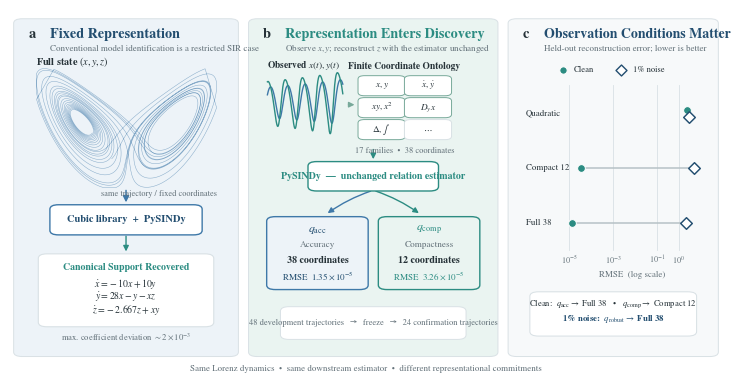

The matplotlib source for this figure: (Note: this script raises an exception after producing the figure.)
# Regenerate Figure 5 with text layers explicitly above all rounded cards.
from pathlib import Path
import numpy as np
import matplotlib as mpl
import matplotlib.pyplot as plt
from matplotlib.patches import FancyBboxPatch, FancyArrowPatch
from matplotlib import font_manager
from scipy.integrate import solve_ivp

OUTDIR = Path('/mnt/data')
STEM = 'figure5_lorenz_nested_representation_discovery'
PNG = OUTDIR / f'{STEM}.png'
PDF = OUTDIR / f'{STEM}.pdf'
SVG = OUTDIR / f'{STEM}.svg'

installed = {f.name for f in font_manager.fontManager.ttflist}
SERIF = next(
    (f for f in ['Times New Roman', 'Tinos', 'Nimbus Roman', 'Liberation Serif', 'DejaVu Serif']
     if f in installed),
    'DejaVu Serif'
)
mpl.rcParams.update({
    'font.family': 'serif',
    'font.serif': [SERIF],
    'mathtext.fontset': 'stix',
    'axes.unicode_minus': False,
    'pdf.fonttype': 42,
    'ps.fonttype': 42,
    'svg.fonttype': 'none',
    'savefig.bbox': 'tight',
    'savefig.pad_inches': 0.035,
})

NAVY = '#234E70'
BLUE = '#3E78A8'
TEAL = '#2C8C82'
SAGE = '#78A99A'
PALE_TEAL = '#EAF4F1'
PALE_BLUE = '#EDF3F8'
INK = '#263238'
MID = '#64727A'
LIGHT = '#D9E1E5'
VERY_LIGHT = '#F7F9FA'
WHITE = '#FFFFFF'

def lorenz(t, s, sigma=10.0, rho=28.0, beta=8.0/3.0):
    x, y, z = s
    return [sigma*(y-x), x*(rho-z)-y, x*y-beta*z]

t_eval = np.linspace(0, 28, 7500)
sol = solve_ivp(
    lorenz, (t_eval[0], t_eval[-1]), [1.0, 1.0, 1.0],
    t_eval=t_eval, rtol=1e-10, atol=1e-12
)
x, y, z = sol.y
mask = t_eval > 5.0
xa, za = x[mask], z[mask]

fig = plt.figure(figsize=(7.25, 3.72), facecolor=WHITE)
ax = fig.add_axes([0, 0, 1, 1])
ax.set_xlim(0, 1)
ax.set_ylim(0, 1)
ax.axis('off')

PANEL_Y0, PANEL_Y1 = 0.055, 0.955
panels = {'a': (0.018, 0.320), 'b': (0.342, 0.678), 'c': (0.700, 0.982)}

for key, (x0, x1) in panels.items():
    bg = PALE_BLUE if key == 'a' else (PALE_TEAL if key == 'b' else VERY_LIGHT)
    ax.add_patch(FancyBboxPatch(
        (x0, PANEL_Y0), x1-x0, PANEL_Y1-PANEL_Y0,
        boxstyle='round,pad=0.004,rounding_size=0.012',
        facecolor=bg, edgecolor=LIGHT, linewidth=0.7, zorder=0
    ))

def txt(xp, yp, s, size=7.5, color=INK, weight='normal',
        ha='left', va='center', zorder=10, **kw):
    ax.text(
        xp, yp, s, fontsize=size, color=color, fontweight=weight,
        ha=ha, va=va, zorder=zorder, **kw
    )

def box(xp, yp, w, h, text='', fc=WHITE, ec=LIGHT, tc=INK,
        size=7.1, weight='normal', lw=0.8, radius=0.012, zorder=5):
    ax.add_patch(FancyBboxPatch(
        (xp, yp), w, h,
        boxstyle=f'round,pad=0.004,rounding_size={radius}',
        facecolor=fc, edgecolor=ec, linewidth=lw, zorder=zorder
    ))
    if text:
        txt(
            xp+w/2, yp+h/2, text, size=size, color=tc, weight=weight,
            ha='center', va='center', zorder=zorder+2
        )

def arrow(xa0, ya0, xa1, ya1, color=MID, lw=1.0, ms=8, rad=0.0, zorder=4):
    ax.add_patch(FancyArrowPatch(
        (xa0, ya0), (xa1, ya1), arrowstyle='-|>', mutation_scale=ms,
        linewidth=lw, color=color,
        connectionstyle=f'arc3,rad={rad}', shrinkA=2, shrinkB=2, zorder=zorder
    ))

def map_to_region(v, vmin, vmax, a, b):
    return a + (np.asarray(v)-vmin)/(vmax-vmin)*(b-a)

# --- a: fixed representation -------------------------------------------------
x0, x1 = panels['a']
txt(x0+0.016, 0.918, 'a', size=10.5, weight='bold')
txt(x0+0.046, 0.918, 'Fixed Representation', size=10.2, weight='bold', color=NAVY)
txt(x0+0.046, 0.878, 'Conventional model identification is a restricted SIR case',
    size=6.5, color=MID)

rx0, rx1 = x0+0.027, x1-0.026
ry0, ry1 = 0.505, 0.825
X = map_to_region(xa, np.percentile(xa, 0.3), np.percentile(xa, 99.7), rx0, rx1)
Z = map_to_region(za, np.percentile(za, 0.3), np.percentile(za, 99.7), ry0, ry1)
keep = (X>=rx0)&(X<=rx1)&(Z>=ry0)&(Z<=ry1)
ax.plot(X[keep], Z[keep], color=BLUE, lw=0.36, alpha=0.58, zorder=2)
txt(rx0, ry1+0.018, r'Full state $(x,y,z)$', size=7.4, weight='bold')
txt(rx1, ry0-0.018, 'same trajectory / fixed coordinates', size=6.0, color=MID, ha='right')

box(x0+0.050, 0.382, x1-x0-0.100, 0.073,
    'Cubic library  +  PySINDy', fc=WHITE, ec=BLUE, tc=NAVY,
    size=7.5, weight='bold', lw=1.0)
arrow((x0+x1)/2, 0.505, (x0+x1)/2, 0.458, color=BLUE, lw=1.1, ms=9)

box(x0+0.034, 0.135, x1-x0-0.068, 0.188, fc=WHITE, ec=LIGHT, lw=0.8)
txt((x0+x1)/2, 0.291, 'Canonical Support Recovered',
    size=7.1, weight='bold', color=TEAL, ha='center')
txt((x0+x1)/2, 0.247, r'$\dot{x}=-10x+10y$', size=7.0, ha='center')
txt((x0+x1)/2, 0.211, r'$\dot{y}=28x-y-xz$', size=7.0, ha='center')
txt((x0+x1)/2, 0.175, r'$\dot{z}=-2.667z+xy$', size=7.0, ha='center')
txt((x0+x1)/2, 0.105, r'max. coefficient deviation $\sim 2\times10^{-3}$',
    size=6.2, color=MID, ha='center')
arrow((x0+x1)/2, 0.382, (x0+x1)/2, 0.326, color=TEAL, lw=1.0, ms=8)

# --- b: representation discovery --------------------------------------------
x0, x1 = panels['b']
txt(x0+0.016, 0.918, 'b', size=10.5, weight='bold')
txt(x0+0.046, 0.918, 'Representation Enters Discovery',
    size=10.2, weight='bold', color=TEAL)
txt(x0+0.046, 0.878, r'Observe $x,y$; reconstruct $z$ with the estimator unchanged',
    size=6.5, color=MID)

tr_x0, tr_x1 = x0+0.022, x0+0.126
tr_y0, tr_y1 = 0.650, 0.814
sel = (t_eval > 8.0) & (t_eval < 10.8)
tsel = t_eval[sel]
xx, yy = x[sel], y[sel]
T = map_to_region(tsel, tsel.min(), tsel.max(), tr_x0, tr_x1)
vlo, vhi = min(xx.min(), yy.min()), max(xx.max(), yy.max())
XX = map_to_region(xx, vlo, vhi, tr_y0, tr_y1)
YY = map_to_region(yy, vlo, vhi, tr_y0, tr_y1)
ax.plot(T, XX, color=BLUE, lw=1.0, zorder=4)
ax.plot(T, YY, color=TEAL, lw=1.0, zorder=4)
txt(tr_x0, 0.832, r'Observed $x(t),y(t)$', size=6.8, weight='bold')

cx0 = x0 + 0.151
chip_w, chip_h = 0.057, 0.046
chips = [
    (cx0, 0.756, r'$x,y$'),
    (cx0+0.064, 0.756, r'$\dot x,\dot y$'),
    (cx0, 0.697, r'$xy,x^2$'),
    (cx0+0.064, 0.697, r'$D_yx$'),
    (cx0, 0.638, r'$\Delta,\int$'),
    (cx0+0.064, 0.638, r'$\cdots$'),
]
for i, (cx, cy, label) in enumerate(chips):
    box(cx, cy, chip_w, chip_h, label,
        fc=WHITE, ec=SAGE if i<5 else LIGHT, tc=INK,
        size=6.7, lw=0.7, radius=0.009)
txt(cx0+0.060, 0.831, 'Finite Coordinate Ontology',
    size=6.8, weight='bold', ha='center')
txt(cx0+0.060, 0.603, '17 families  •  38 coordinates',
    size=6.1, color=MID, ha='center')
arrow(tr_x1+0.004, 0.728, cx0-0.005, 0.728, color=SAGE, lw=1.0, ms=8)

box(x0+0.082, 0.500, x1-x0-0.164, 0.071,
    'PySINDy  —  unchanged relation estimator',
    fc=WHITE, ec=TEAL, tc=TEAL, size=7.15, weight='bold', lw=1.0)
arrow((x0+x1)/2, 0.615, (x0+x1)/2, 0.574, color=TEAL, lw=1.0, ms=8)

arrow((x0+x1)/2, 0.498, x0+0.102, 0.432,
      color=BLUE, lw=1.0, ms=8, rad=0.08)
arrow((x0+x1)/2, 0.498, x1-0.102, 0.432,
      color=TEAL, lw=1.0, ms=8, rad=-0.08)

box(x0+0.025, 0.235, 0.132, 0.188, fc=PALE_BLUE, ec=BLUE, lw=1.0)
txt(x0+0.091, 0.391, r'$q_{\rm acc}$', size=8.5, weight='bold', color=NAVY, ha='center')
txt(x0+0.091, 0.352, 'Accuracy', size=6.6, color=MID, ha='center')
txt(x0+0.091, 0.309, '38 coordinates', size=7.2, weight='bold', ha='center')
txt(x0+0.091, 0.267, r'RMSE  $1.35\times10^{-5}$',
    size=6.5, color=NAVY, ha='center')

box(x1-0.157, 0.235, 0.132, 0.188, fc=PALE_TEAL, ec=TEAL, lw=1.0)
txt(x1-0.091, 0.391, r'$q_{\rm comp}$', size=8.5, weight='bold', color=TEAL, ha='center')
txt(x1-0.091, 0.352, 'Compactness', size=6.6, color=MID, ha='center')
txt(x1-0.091, 0.309, '12 coordinates', size=7.2, weight='bold', ha='center')
txt(x1-0.091, 0.267, r'RMSE  $3.26\times10^{-5}$',
    size=6.5, color=TEAL, ha='center')

box(x0+0.044, 0.101, x1-x0-0.088, 0.080,
    '48 development trajectories   →   freeze   →   24 confirmation trajectories',
    fc=WHITE, ec=LIGHT, tc=MID, size=6.15, lw=0.7)

# --- c: observation conditions ----------------------------------------------
x0, x1 = panels['c']
txt(x0+0.016, 0.918, 'c', size=10.5, weight='bold')
txt(x0+0.046, 0.918, 'Observation Conditions Matter',
    size=10.0, weight='bold', color=NAVY)
txt(x0+0.046, 0.878, 'Held-out reconstruction error; lower is better',
    size=6.5, color=MID)

labels = ['Quadratic', 'Compact 12', 'Full 38']
clean = np.array([2.27, 3.26e-5, 1.35e-5])
noise = np.array([3.00, 5.12, 2.25])
ys = np.array([0.704, 0.557, 0.410])

plot_x0, plot_x1 = x0+0.076, x1-0.025
log_min, log_max = -5.15, 0.85
def xlog(val):
    lv = np.log10(val)
    return plot_x0 + (lv-log_min)/(log_max-log_min)*(plot_x1-plot_x0)

for val, lab in [(1e-5, r'$10^{-5}$'), (1e-3, r'$10^{-3}$'),
                 (1e-1, r'$10^{-1}$'), (1, r'$10^{0}$')]:
    gx = xlog(val)
    ax.plot([gx, gx], [0.338, 0.782], color=LIGHT, lw=0.6, zorder=1)
    txt(gx, 0.310, lab, size=5.9, color=MID, ha='center')
txt((plot_x0+plot_x1)/2, 0.270, 'RMSE  (log scale)', size=6.4, color=MID, ha='center')

for i, lab in enumerate(labels):
    yrow = ys[i]
    txt(x0+0.020, yrow, lab, size=6.4, color=INK)
    xc, xn = xlog(clean[i]), xlog(noise[i])
    ax.plot([xc, xn], [yrow, yrow], color='#B7C1C6', lw=1.1, zorder=2)
    # Slight y-offset on the quadratic pair prevents near-overlap.
    clean_y = yrow + (0.009 if i == 0 else 0.0)
    noise_y = yrow - (0.009 if i == 0 else 0.0)
    ax.scatter([xc], [clean_y], s=31, marker='o',
               facecolor=TEAL, edgecolor=WHITE, linewidth=0.7, zorder=6)
    ax.scatter([xn], [noise_y], s=35, marker='D',
               facecolor=WHITE, edgecolor=NAVY, linewidth=1.05, zorder=6)

ax.scatter([x0+0.072], [0.822], s=28, marker='o',
           facecolor=TEAL, edgecolor=WHITE, linewidth=0.7, zorder=6)
txt(x0+0.086, 0.822, 'Clean', size=6.2)
ax.scatter([x0+0.152], [0.822], s=31, marker='D',
           facecolor=WHITE, edgecolor=NAVY, linewidth=1.0, zorder=6)
txt(x0+0.168, 0.822, '1% noise', size=6.2)

box(x0+0.030, 0.110, x1-x0-0.060, 0.111, fc=WHITE, ec=LIGHT, lw=0.75)
txt((x0+x1)/2, 0.193,
    r'Clean:  $q_{\rm acc}\to$ Full 38   •   $q_{\rm comp}\to$ Compact 12',
    size=6.25, color=INK, ha='center')
txt((x0+x1)/2, 0.151,
    r'1% noise:  $q_{\rm robust}\to$ Full 38',
    size=6.35, color=NAVY, weight='bold', ha='center')

txt(0.5, 0.018,
    'Same Lorenz dynamics  •  same downstream estimator  •  different representational commitments',
    size=6.45, color=MID, ha='center')

fig.savefig(PNG, dpi=600, facecolor=WHITE)
fig.savefig(PDF, facecolor=WHITE)
fig.savefig(SVG, facecolor=WHITE)
plt.close(fig)

print(f'Updated: {PNG}')
print(f'Updated: {PDF}')
print(f'Updated: {SVG}')
print(f'Font: {SERIF}')
